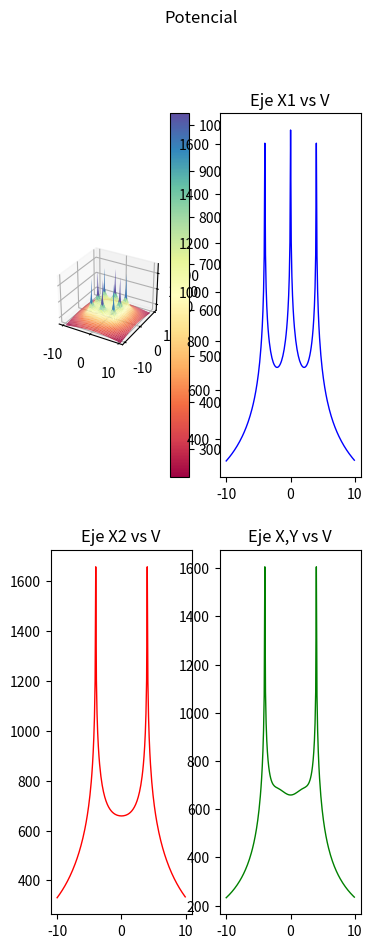

The matplotlib source for this figure:
import os
import pylab as pl
from mpl_toolkits.mplot3d import Axes3D
import matplotlib.pyplot as plt
from matplotlib import cm
from matplotlib.ticker import LinearLocator, FormatStrFormatter
import numpy as np

#------------
#from mpl_toolkits.mplot3d.axes3d import get_test_data
#-------------
os.system("clear")
fig = pl.figure()
axx = Axes3D(fig)
raiz=np.sqrt
ln=np.log
puntoX=float(0)
puntoY=float(0)
#puntoX=float(input("Seleccione la coordenada en X donde desea calcular el potencial: "))
#puntoY=float(input("Seleccione la coordenada en Y donde desea calcular el potencial: "))
print("Calculando ...")


#------------------------------------------------------------------------------ 

Xa = np.arange(-10, 10, 0.1)   #Rango de coordenadas de X 
Ya = np.arange(-10, 10, 0.1)   #Rango de coordenadas de Y
l = 2                          #Longitud del electrodo [m]
rho= 100                       #Resistividad de terrreno [Ohm/m]
Ik=200                         #Corriente de falla [A] (Total)
Rad=0.01                       #Radio del electrodo [m]
Electrodos=8                   #Número de electrodos
Pos1=4                         #Posición 1 en Y para analisis de grafica 2D
Pos2=0                         #Posición 2 en Y para analisis de grafica 2D

#Posición de los electrodos 

P=np.array([
    [-4,-4],   #Electrodo A
    [0,-4],   #Electrodo B
    [4,-4],   #Electrodo C
    [-4,0],   #Electrodo D
    [4,0],   #Electrodo E
    [-4,4],   #Electrodo F
    [0,4],   #Electrodo G
    [4,4]    #Electrodo H
])
#------------------------------------------------------------------------------ 

E=Electrodos-1
ik=Ik/Electrodos
Vt=np.zeros((np.count_nonzero(Xa),np.count_nonzero(Ya)))
m=np.zeros((Electrodos,1))
V=np.zeros((Electrodos,1))
k=0
m2=np.zeros((Electrodos,1))
V2=np.zeros((Electrodos,1))

#------------------------------------------------------------------------------ 
#Cálculo del punto ingresado
i=0
while i<=E:
    m2[i][0] =round(raiz((((P[i][0])-puntoX)**2)+(((P[i][1])-puntoY)**2)),4)
    o,u=((P[i][0])-puntoX),((P[i][1])-puntoY)
    if ((o ==0) and (u==0)) or (m2[i][0]==0):
    #print("Elementos de matriz",k,t, "x,y",P[i][0],P[i][1],"punto de eje",X,Y )
        m2[i][0]=Rad
    V2[i][0] =ln((l+raiz((m2[i][0])**2+l**2))/(m2[i][0]))
    i += 1
Vt2=(np.sum(V2)*(rho*ik))/(2*np.pi*l)

print("El potencial en el punto (",puntoX,",",puntoY,"), es de",round(Vt2,3),"[V]")
print("Calculando el resto de operaciones..")
#------------------------------------------------------------------------------ 
#Cálculo de la mall
Vxy = [1] * (np.count_nonzero(Ya))

while k<np.count_nonzero(Ya):
    Y=round(Ya[k],3)
    t=0
    while t<np.count_nonzero(Xa):
        X=round(Xa[t],3)
        i=0
        while i<=E:
            m[i][0] =round(raiz((((P[i][0])-X)**2)+(((P[i][1])-Y)**2)),4)
            o,u=((P[i][0])-X),((P[i][1])-Y)
            if ((o ==0) and (u==0)) or (m[i][0]==0):
                #print("Elementos de matriz",k,t, "x,y",P[i][0],P[i][1],"punto de eje",X,Y )
                m[i][0]=Rad
            V[i][0] =ln((l+raiz((m[i][0])**2+l**2))/(m[i][0]))
            i += 1
        Vt[k][t]=np.sum(V)
        if Y==Pos1:
            Vxa=Vt[k]
        if Y==Pos2:
            Vxb=Vt[k]
        if (Y==X) and ((X-Y)==0):
            Vxy[k]=Vt[k][t]*(rho*ik)/(2*np.pi*l)
        t +=1
    k +=1

Vtt=(Vt*(rho*ik))/(2*np.pi*l)
Vxa=(Vxa*(rho*ik))/(2*np.pi*l)
Vxb=(Vxb*(rho*ik))/(2*np.pi*l)
print ("Número de elementos por eje:",np.count_nonzero(Xa))
aa=np.where(np.amax(Vtt) == Vtt)
print ("Valor máximo de tensión:",round(Vtt[::].max(),3),"[V], en posición: (",round(Xa[aa[0][0]],2),",",round(Ya[aa[1][0]],2),")")
bb=np.where(np.amin(Vtt) == Vtt)
print ("Valor mínimo de tensión:",round(Vtt[::].min(),3),"[V], en posición: (",round(Xa[bb[0][0]],2),",",round(Ya[bb[1][0]],2),")")
print ("Número de elemmentos de Vt:",np.count_nonzero(Vtt))
print ("Elementos de Xa al cuadrado:",np.count_nonzero(Xa)**2)
X, Y = np.meshgrid(Xa, Ya)
print ("Nuevo número de elementos de X y Y:",np.count_nonzero(X))
#------------------------------------------------------------------------------ 
# GRAFICAS
# configurar una figura dos veces más alta que ancha
fig = plt.figure(figsize=plt.figaspect(2.6))
fig.suptitle('Potencial')
#  Primera imagen a imprimir
ax1 = fig.add_subplot(2, 2, 1, projection='3d')
surf = ax1.plot_surface(X, Y, Vtt, cmap = cm.get_cmap("Spectral"))#, antialiased=False)
# Customize the z axis.
ax1.set_zlim(300, 1800)
fig.colorbar(surf)

#------------------------------------------------------------------------------ 
#Graficas en 2D
#------------------------------------------------------------------------------ 
#Eje X1:
# Second subplot

x1=Xa
ax2 = fig.add_subplot(2, 2, 2)
ax2.title.set_text('Eje X1 vs V')
ax2.plot(x1, Vxa, color="blue", linewidth=1.0, linestyle="-")
#ax2.plot(x1, Vxb, color="red", linewidth=1.0, linestyle="-")
#ax2.plot(x1, Vxy, color="green", linewidth=1.0, linestyle="-")




ax3 = fig.add_subplot(2, 2, 3)
ax3.title.set_text('Eje X2 vs V')
#ax3.plot(x1, Vxa, color="blue", linewidth=1.0, linestyle="-")
ax3.plot(x1, Vxb, color="red", linewidth=1.0, linestyle="-")
#ax3.plot(x1, Vxy, color="green", linewidth=1.0, linestyle="-")


ax3 = fig.add_subplot(2, 2, 4)

ax3.title.set_text('Eje X,Y vs V')
#ax3.plot(x1, Vxa, color="blue", linewidth=1.0, linestyle="-")
#ax3.plot(x1, Vxb, color="red", linewidth=1.0, linestyle="-")
ax3.plot(x1, Vxy, color="green", linewidth=1.0, linestyle="-")

plt.pause(10)
pl.savefig('tierras.pdf')
pl.savefig('tierras.png')

"""
pl.figure(figsize=(16, 8), dpi=100)
pl.subplot(1, 1, 1)
pl.plot(x1, Vxa, color="blue", linewidth=1.0, linestyle="-")
pl.plot(x1, Vxb, color="green", linewidth=1.0, linestyle="-")
pl.xlim(-10, 10)
pl.xticks(np.linspace(-10, 10, 17, endpoint=True))
pl.ylim(200.0, 1700.0)
pl.yticks(np.linspace(200, 1700, 5, endpoint=True))
#pl.pause(100)
"""
